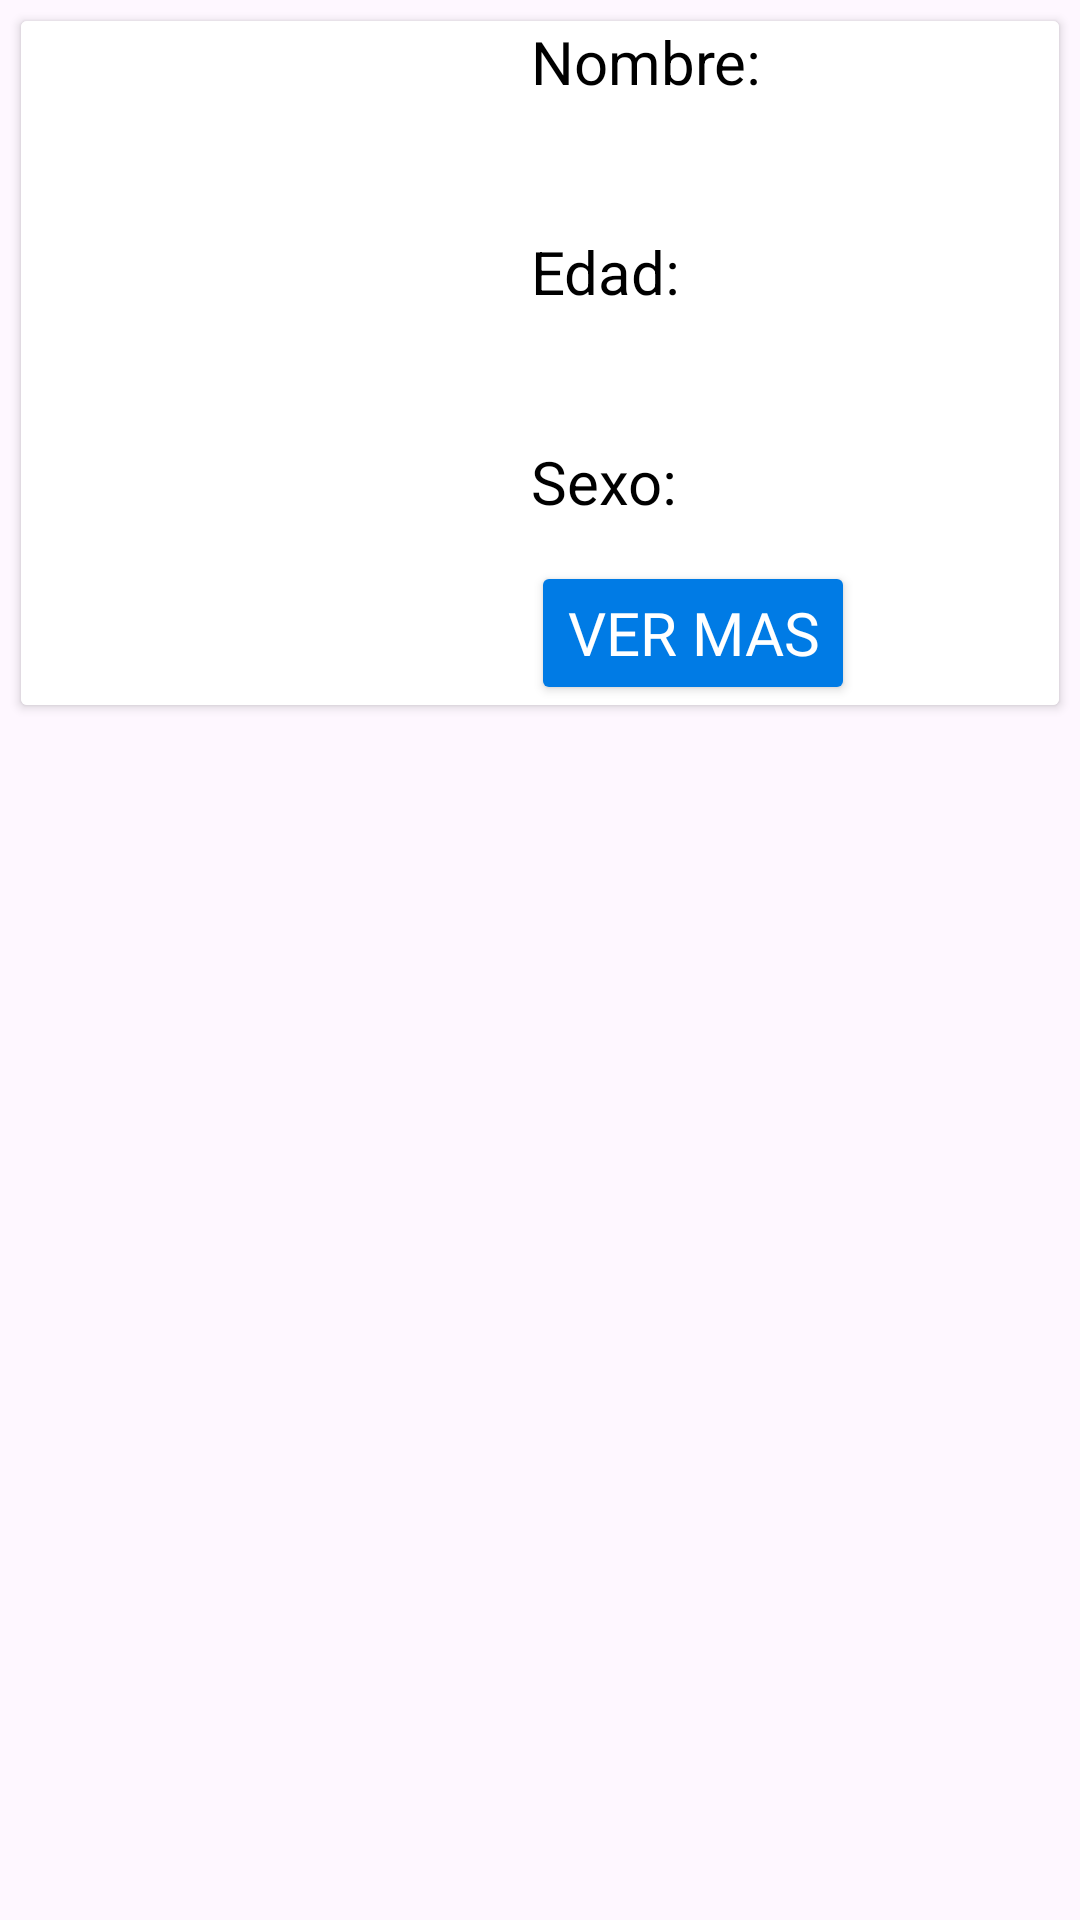

Produce the Android XML layout that renders to this screen, including the resource entries it uses.
<!-- AndroidManifest.xml: application theme Theme.Adopcan -->
<!-- res/layout/list_layout.xml -->
<LinearLayout
    xmlns:android="http://schemas.android.com/apk/res/android"
    android:id="@+id/linearLayout"
    android:layout_width="match_parent"
    android:layout_height="wrap_content"
    android:orientation="vertical">

    <androidx.cardview.widget.CardView
        android:layout_width="match_parent"
        android:layout_height="wrap_content"
        android:id="@+id/recCard"
        android:layout_margin="7dp">

        <RelativeLayout
            android:layout_width="match_parent"
            android:layout_height="wrap_content"
            android:background="@color/white">

        <ImageView
            android:id="@+id/imagen_mascota"
            android:layout_width="160dp"
            android:layout_height="160dp"/>


        <TextView
            android:id="@+id/nombre_mascota"
            android:layout_width="match_parent"
            android:layout_height="wrap_content"
            android:layout_marginStart="170dp"
            android:textColor="@color/negro"
            android:text="Nombre:"
            android:textSize="20dp" />

            <TextView
                android:id="@+id/edad_mascota"
                android:layout_width="match_parent"
                android:layout_height="wrap_content"
                android:layout_marginStart="170dp"
                android:layout_marginTop="70dp"
                android:textSize="20dp"
                android:textColor="@color/negro"
                android:text="Edad:"/>



            <TextView
                android:id="@+id/sexo_mascota"
                android:layout_width="match_parent"
                android:layout_height="wrap_content"
                android:layout_marginTop="140dp"
                android:layout_marginStart="170dp"
                android:textColor="@color/negro"
                android:text="Sexo:"
                android:textSize="20dp" />

            <Button
                android:id="@+id/boton_vermas"
                android:layout_width="wrap_content"
                android:layout_height="wrap_content"
                android:layout_marginStart="170dp"
                android:layout_marginTop="180dp"
                android:text="Ver mas"
                android:fontFamily="@font/secularone_regular"
                android:textColor="@color/white"
                android:textSize="20dp"
                android:backgroundTint="@color/azul_claro"/>

        </RelativeLayout>
    </androidx.cardview.widget.CardView>

    </LinearLayout>
<!-- resources referenced by this layout -->
<resources>
  <color name="azul_claro">#007BE5</color>
  <color name="negro">#000000</color>
  <color name="white">#FFFFFFFF</color>
  <style name="Theme.Adopcan" parent="Base.Theme.Adopcan">
  
      </style>
  <style name="Base.Theme.Adopcan" parent="Theme.Material3.DayNight.NoActionBar">
          
  
  
      </style>
</resources>
